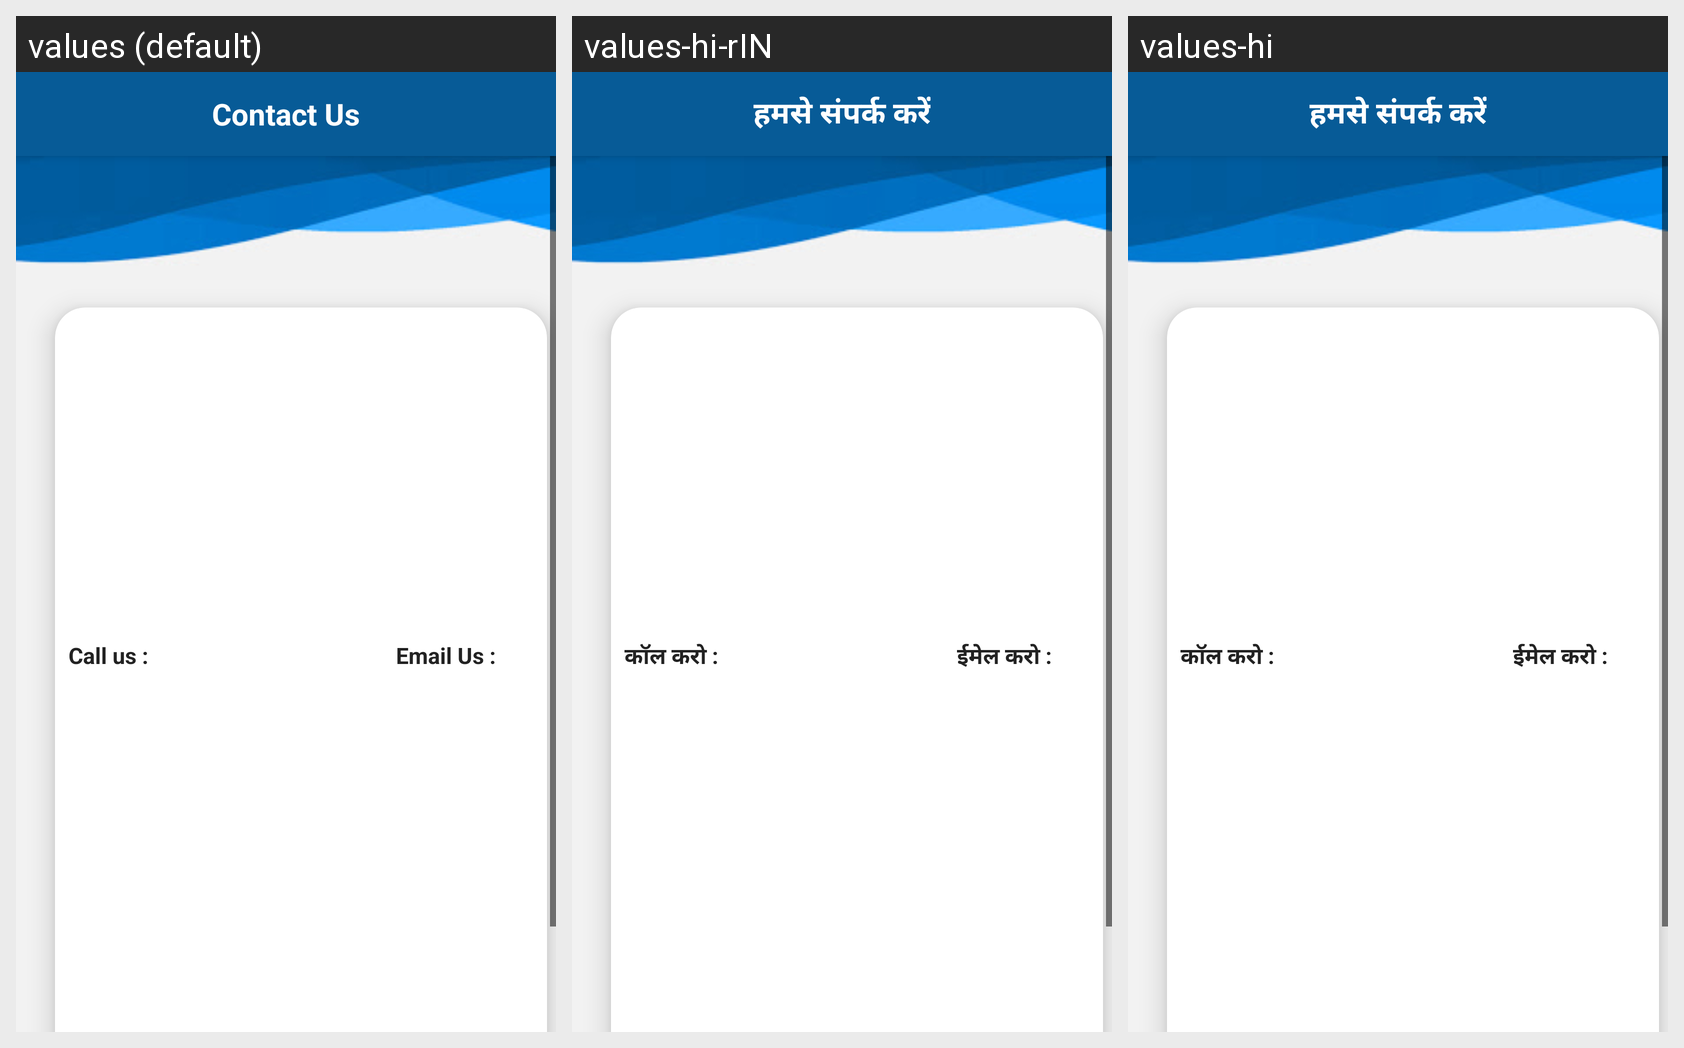

For this localized Android screen grid, give each drawn string resource with its value in every locale shown.
Android screen res/layout/contact_us_main.xml rendered under 3 locales, left to right: values (default), values-hi-rIN, values-hi. Device: Nexus 5 (rendered at 1080×1920; each locale shown at half size, 540×960, under a caption strip naming it); theme AppTheme.
Strings drawn on this screen, with the default value and each locale's value (text and hints the layout hard-codes, and strings that could not be matched under every locale, appear in the picture but are not listed):

Contact_Us
  values: Contact Us
  values-hi-rIN: हमसे संपर्क करें
  values-hi: हमसे संपर्क करें

Call_us
  values: Call us :
  values-hi-rIN: कॉल करो :
  values-hi: कॉल करो :

Email_Us
  values: Email Us :
  values-hi-rIN: ईमेल करो :
  values-hi: ईमेल करो :
